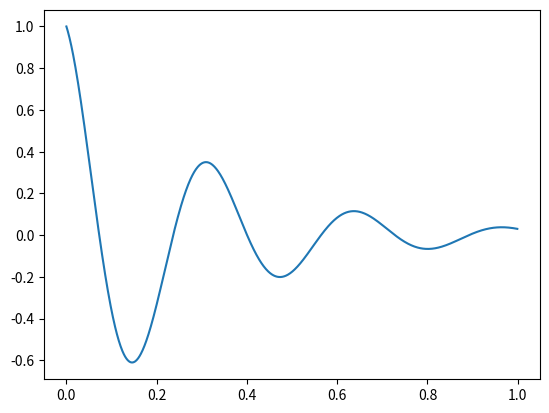

Here is the Python script that generated this plot:
import numpy as np
import matplotlib.pyplot as plt

def psi(t):
    tp = 147.3 * 1E-3
    w0 = 19.477874452256717
    w1 = np.sqrt(w0*w0 - 1/((2*tp)*(2*tp)))

    psi = np.exp(-t/(2*tp)) * (np.cos(w1*t) - np.sin(w1*t)/(2*w1*tp))
    return psi

t = np.arange(0,1,0.001)
res = psi(t)

plt.plot(t,res)
plt.show()